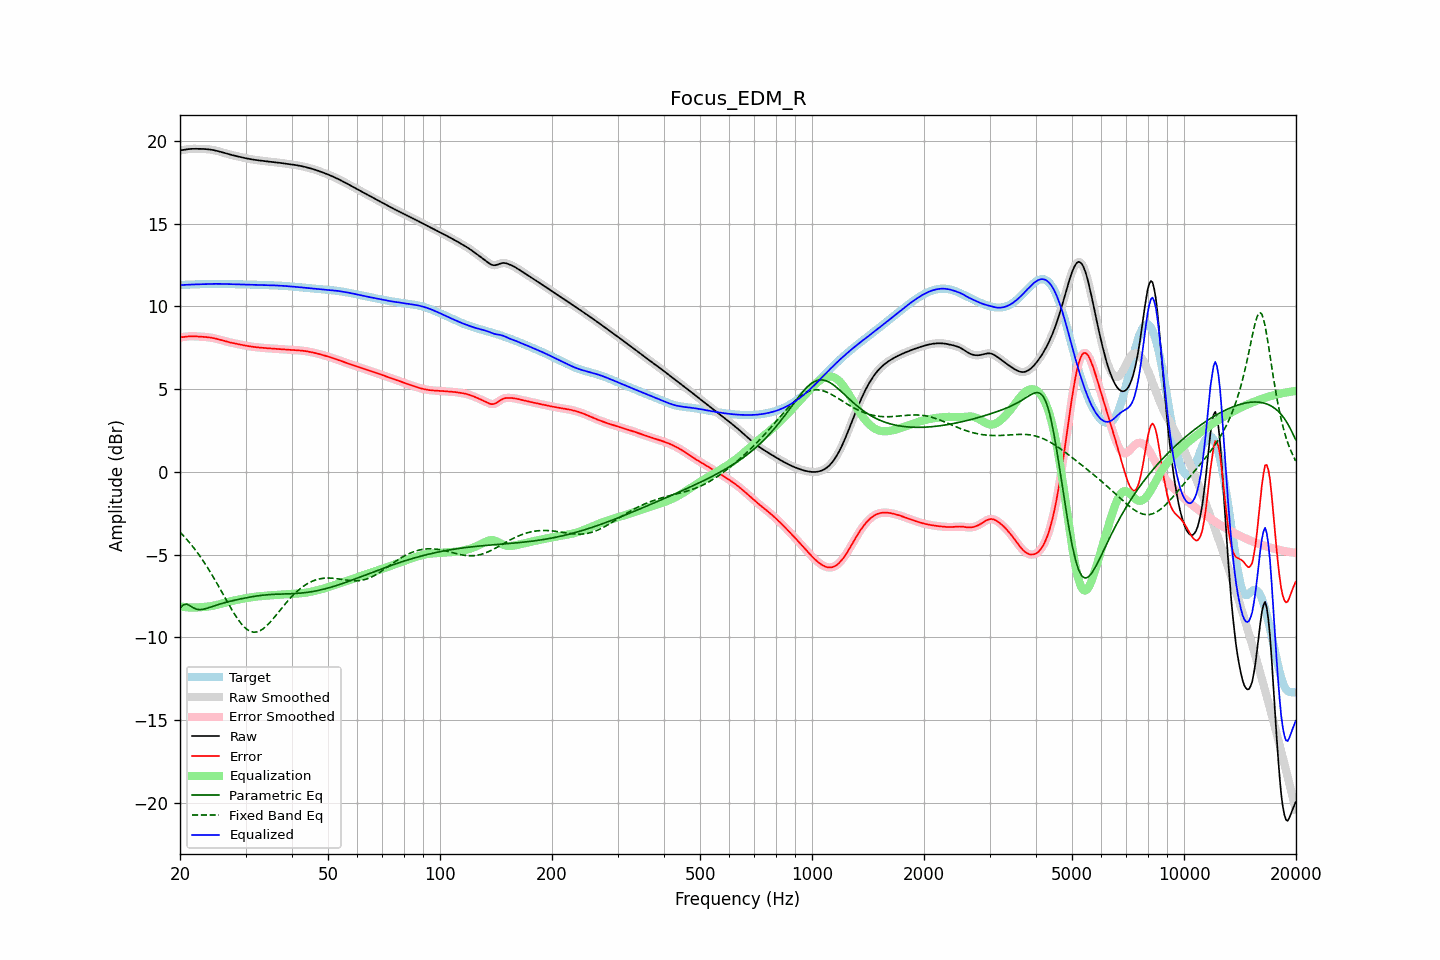

Values plotted in this chart, from the file beside it:
frequency, raw, error, smoothed, error_smoothed, equalization, parametric_eq, fixed_band_eq, equalized_raw, equalized_smoothed, target
20.00, 19.43, 8.13, 19.42, 8.13, -8.13, -8.23, -3.64, 11.30, 11.30, 11.30
20.20, 19.44, 8.14, 19.44, 8.14, -8.14, -8.14, -3.74, 11.30, 11.30, 11.30
20.40, 19.45, 8.15, 19.46, 8.15, -8.16, -8.04, -3.84, 11.30, 11.30, 11.30
20.61, 19.47, 8.17, 19.47, 8.17, -8.17, -8.01, -3.95, 11.30, 11.30, 11.31
20.81, 19.49, 8.18, 19.49, 8.18, -8.18, -7.99, -4.05, 11.31, 11.31, 11.31
21.02, 19.50, 8.19, 19.50, 8.19, -8.19, -8.03, -4.16, 11.32, 11.32, 11.31
21.23, 19.51, 8.20, 19.51, 8.20, -8.19, -8.07, -4.28, 11.32, 11.32, 11.32
21.44, 19.52, 8.20, 19.52, 8.20, -8.20, -8.13, -4.40, 11.32, 11.32, 11.32
21.66, 19.52, 8.20, 19.52, 8.20, -8.20, -8.20, -4.52, 11.33, 11.33, 11.33
21.87, 19.52, 8.19, 19.52, 8.19, -8.19, -8.24, -4.64, 11.33, 11.33, 11.33
22.09, 19.52, 8.19, 19.52, 8.19, -8.19, -8.29, -4.77, 11.33, 11.33, 11.33
22.31, 19.52, 8.18, 19.52, 8.18, -8.19, -8.31, -4.90, 11.34, 11.34, 11.34
22.54, 19.52, 8.18, 19.52, 8.18, -8.18, -8.32, -5.04, 11.34, 11.34, 11.34
22.76, 19.52, 8.17, 19.52, 8.17, -8.17, -8.32, -5.18, 11.34, 11.34, 11.35
22.99, 19.52, 8.17, 19.52, 8.17, -8.17, -8.31, -5.32, 11.35, 11.35, 11.35
23.22, 19.51, 8.16, 19.51, 8.16, -8.16, -8.29, -5.46, 11.35, 11.35, 11.35
23.45, 19.51, 8.15, 19.51, 8.15, -8.15, -8.26, -5.61, 11.36, 11.36, 11.35
23.69, 19.50, 8.14, 19.50, 8.14, -8.14, -8.23, -5.76, 11.36, 11.36, 11.36
23.92, 19.49, 8.13, 19.49, 8.13, -8.13, -8.20, -5.92, 11.36, 11.36, 11.36
24.16, 19.48, 8.11, 19.48, 8.11, -8.11, -8.17, -6.08, 11.36, 11.36, 11.36
24.40, 19.46, 8.10, 19.46, 8.10, -8.10, -8.14, -6.24, 11.36, 11.36, 11.36
24.65, 19.44, 8.08, 19.44, 8.08, -8.08, -8.10, -6.40, 11.36, 11.36, 11.36
24.89, 19.42, 8.06, 19.42, 8.06, -8.06, -8.07, -6.57, 11.36, 11.36, 11.36
25.14, 19.40, 8.04, 19.40, 8.04, -8.04, -8.04, -6.74, 11.36, 11.36, 11.36
25.39, 19.37, 8.01, 19.37, 8.01, -8.01, -8.01, -6.91, 11.36, 11.36, 11.36
25.65, 19.35, 7.99, 19.35, 7.99, -7.98, -7.98, -7.08, 11.36, 11.36, 11.36
25.91, 19.32, 7.96, 19.32, 7.96, -7.96, -7.95, -7.25, 11.36, 11.36, 11.36
26.16, 19.29, 7.93, 19.29, 7.93, -7.93, -7.92, -7.43, 11.36, 11.36, 11.36
26.43, 19.26, 7.90, 19.26, 7.90, -7.90, -7.90, -7.60, 11.36, 11.36, 11.36
26.69, 19.23, 7.87, 19.23, 7.87, -7.88, -7.87, -7.78, 11.35, 11.35, 11.36
26.96, 19.20, 7.85, 19.20, 7.85, -7.85, -7.85, -7.95, 11.35, 11.35, 11.35
27.23, 19.18, 7.83, 19.18, 7.83, -7.83, -7.82, -8.12, 11.35, 11.35, 11.35
27.50, 19.15, 7.80, 19.15, 7.80, -7.80, -7.80, -8.29, 11.35, 11.35, 11.35
27.77, 19.13, 7.78, 19.13, 7.78, -7.78, -7.77, -8.45, 11.35, 11.35, 11.35
28.05, 19.11, 7.76, 19.11, 7.76, -7.76, -7.75, -8.61, 11.34, 11.34, 11.34
28.33, 19.08, 7.74, 19.08, 7.74, -7.74, -7.73, -8.76, 11.34, 11.34, 11.34
28.62, 19.06, 7.72, 19.06, 7.72, -7.72, -7.71, -8.90, 11.34, 11.34, 11.34
28.90, 19.04, 7.70, 19.04, 7.70, -7.70, -7.69, -9.03, 11.34, 11.34, 11.34
29.19, 19.02, 7.68, 19.02, 7.68, -7.68, -7.67, -9.16, 11.33, 11.33, 11.33
29.48, 19.00, 7.66, 19.00, 7.66, -7.66, -7.65, -9.27, 11.33, 11.33, 11.33
29.78, 18.97, 7.65, 18.97, 7.65, -7.65, -7.63, -9.38, 11.33, 11.33, 11.33
30.08, 18.95, 7.63, 18.95, 7.63, -7.63, -7.61, -9.46, 11.33, 11.33, 11.33
30.38, 18.93, 7.61, 18.93, 7.61, -7.61, -7.59, -9.54, 11.32, 11.32, 11.32
30.68, 18.91, 7.59, 18.91, 7.59, -7.59, -7.57, -9.59, 11.32, 11.32, 11.32
30.99, 18.90, 7.58, 18.90, 7.58, -7.58, -7.56, -9.64, 11.32, 11.32, 11.32
31.30, 18.88, 7.56, 18.88, 7.56, -7.57, -7.54, -9.67, 11.31, 11.31, 11.32
31.61, 18.86, 7.55, 18.86, 7.55, -7.55, -7.52, -9.68, 11.31, 11.31, 11.31
31.93, 18.85, 7.54, 18.85, 7.54, -7.54, -7.51, -9.68, 11.31, 11.31, 11.31
32.24, 18.84, 7.53, 18.84, 7.53, -7.53, -7.49, -9.66, 11.31, 11.31, 11.31
32.57, 18.82, 7.52, 18.82, 7.52, -7.52, -7.48, -9.63, 11.31, 11.30, 11.30
32.89, 18.81, 7.51, 18.81, 7.51, -7.51, -7.47, -9.59, 11.30, 11.30, 11.30
33.22, 18.80, 7.50, 18.80, 7.50, -7.50, -7.46, -9.53, 11.30, 11.30, 11.30
33.55, 18.79, 7.49, 18.79, 7.49, -7.49, -7.44, -9.46, 11.30, 11.30, 11.30
33.89, 18.78, 7.48, 18.78, 7.48, -7.48, -7.44, -9.38, 11.29, 11.29, 11.29
34.23, 18.77, 7.48, 18.77, 7.48, -7.48, -7.43, -9.29, 11.29, 11.29, 11.29
34.57, 18.75, 7.47, 18.75, 7.47, -7.47, -7.42, -9.19, 11.29, 11.29, 11.29
34.92, 18.74, 7.46, 18.74, 7.46, -7.46, -7.41, -9.09, 11.28, 11.28, 11.28
35.27, 18.73, 7.45, 18.73, 7.45, -7.45, -7.41, -8.98, 11.28, 11.28, 11.28
35.62, 18.72, 7.45, 18.72, 7.45, -7.45, -7.40, -8.86, 11.28, 11.28, 11.27
35.97, 18.71, 7.44, 18.71, 7.44, -7.44, -7.39, -8.75, 11.27, 11.27, 11.27
... 635 more rows
